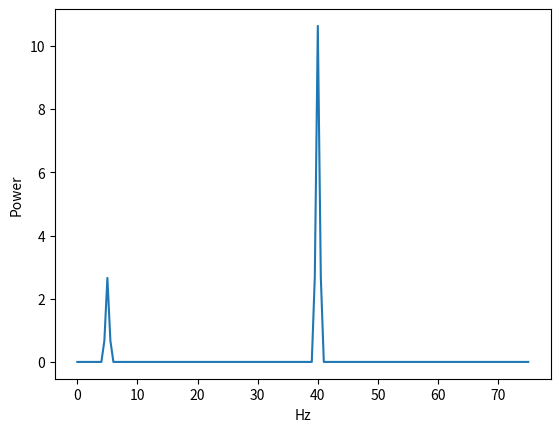

Reproduce this figure in Python.
#------------------------------------------------------------------------------------------------------------------
#   Sample program for PSD analysis.
#------------------------------------------------------------------------------------------------------------------
import numpy as np
import matplotlib.pyplot as plt
import math

N = 300         # Window size
fs = 150        # Sampling rate

# Signal with two oscilatory components (5Hz and 40 Hz)
t = [x/fs for x in range(N)]
f = [2*math.cos((2*math.pi/fs)*(5) * x) + 4*math.sin((2*math.pi/fs)*(40) * x) for x in range(N)]

plt.plot(t, f)
plt.show()

# Spectral analysis
power, freq = plt.psd(f, NFFT = N, Fs = fs)
plt.clf()

plt.plot(freq, power)
plt.xlabel('Hz')
plt.ylabel('Power')
plt.show()